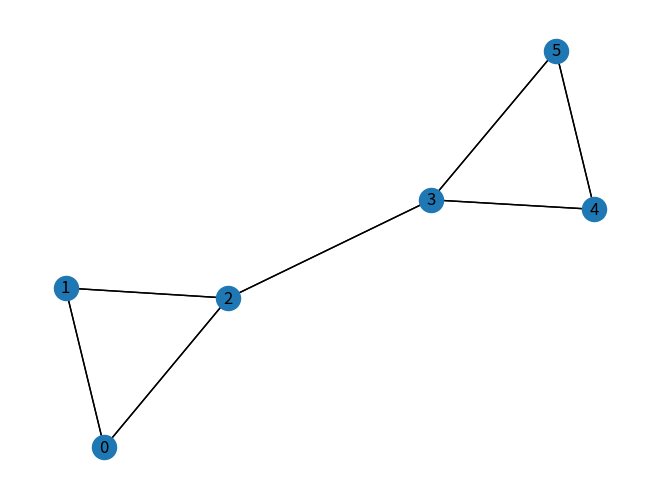

The script that saved this image:
"""
Simple demo of how the Laplacian matrix can be used to encode the position of a node in a graph
"""
import numpy as np
import matplotlib.pyplot as plt
import seaborn as sns
import networkx as nx

# Build a simple graph
nodes = np.array([0, 1, 2, 3, 4, 5])
adjacency = np.array([[0, 1, 1, 0, 0, 0], 
                      [1, 0, 1, 0, 0, 0], 
                      [1, 1, 0, 1, 0, 0], 
                      [0, 0, 1, 0, 1, 1], 
                      [0, 0, 0, 1, 0, 1], 
                      [0, 0, 0, 1, 1, 0]])

# Compute the Laplacian matrix
laplacian = np.diag(np.sum(adjacency, axis=1)) - adjacency
print(f"Laplacian matrix:\n{laplacian}")

# Plot the graph with nodes and undirected edges
G = nx.DiGraph(np.array(adjacency))
nx.draw(G, with_labels=True, arrows=False)
plt.show()
